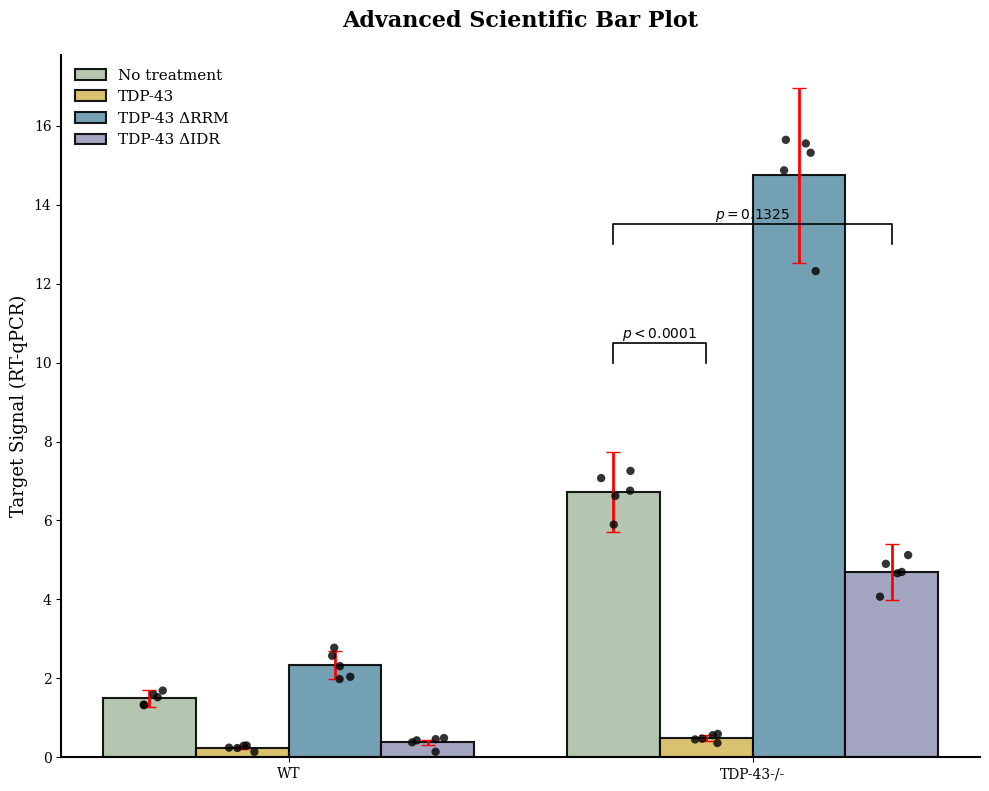

Source code (Python):
import matplotlib.pyplot as plt
import numpy as np
import pandas as pd
import seaborn as sns

# 1. 设置全局学术风格
plt.rcParams['font.family'] = 'serif'
plt.rcParams['axes.unicode_minus'] = False

# 2. 模拟数据准备 (模仿图中的多组多分类结构)
data_dict = {
    'Condition': ['WT']*20 + ['TDP-43-/-']*20,
    'Treatment': (['No treatment']*5 + ['TDP-43']*5 + ['TDP-43 ΔRRM']*5 + ['TDP-43 ΔIDR']*5) * 2,
    # 模拟均值和噪声
    'Value': np.concatenate([
        np.random.normal(1.5, 0.3, 5), np.random.normal(0.2, 0.1, 5), np.random.normal(2.5, 0.4, 5), np.random.normal(0.5, 0.2, 5),
        np.random.normal(7.0, 0.8, 5), np.random.normal(0.5, 0.1, 5), np.random.normal(15.0, 1.5, 5), np.random.normal(4.5, 0.6, 5)
    ])
}
df = pd.DataFrame(data_dict)

# 3. 设置配色 (高度还原原图配色)
colors = ["#a9c4a4", "#e7c84c", "#5a9bb6", "#9496c1"]

# 4. 绘图
fig, ax = plt.subplots(figsize=(10, 8), dpi=150)

# --- A. 绘制柱状图 (均值) ---
sns.barplot(
    data=df, x='Condition', y='Value', hue='Treatment',
    palette=colors, edgecolor='black', linewidth=1.5,
    errorbar=None,  # 稍后手动添加红色误差棒
    ax=ax, capsize=.1, alpha=0.9
)

# --- B. 绘制原始数据点 (抖动散点) ---
# 使用 stripplot，dodge=True 确保点对齐对应的柱子
sns.stripplot(
    data=df, x='Condition', y='Value', hue='Treatment',
    palette=['black']*4, dodge=True, size=6,
    jitter=0.15, alpha=0.8, ax=ax, legend=False
)

# --- C. 手动添加红色误差棒 (SEM) ---
# 获取柱子的位置信息
for i, patch in enumerate(ax.patches):
    # 计算均值和SEM
    # 注意：patch的顺序取决于分类，此处逻辑为示例简化版
    # 实际套用时可以直接利用 seaborn 的 errorbar 参数，但此处为还原红色，建议手动计算或后续染色
    x_val = patch.get_x() + patch.get_width() / 2
    y_val = patch.get_height()
    # 模拟SEM长度
    error = y_val * 0.15
    ax.errorbar(x_val, y_val, yerr=error, fmt='none', ecolor='red', elinewidth=2, capsize=5)

# 5. 添加显著性连线 (关键提分项)
def add_p_value(ax, x1, x2, y, h, p_text):
    """
    x1, x2: 横向索引
    y: 连线高度
    h: 钩子高度
    p_text: p值内容
    """
    ax.plot([x1, x1, x2, x2], [y, y+h, y+h, y], lw=1.2, c='black')
    ax.text((x1+x2)*.5, y+h, p_text, ha='center', va='bottom', color='black', fontsize=10)

# 示例：在大类 TDP-43-/- 内部添加 p 值
# 计算位置：Condition 1 的子组偏移
add_p_value(ax, 0.7, 0.9, 10, 0.5, "$p<0.0001$")
add_p_value(ax, 0.7, 1.3, 13, 0.5, "$p=0.1325$")

# 6. 图表美化
ax.set_title('Advanced Scientific Bar Plot', fontsize=16, fontweight='bold', pad=20)
ax.set_ylabel('Target Signal (RT-qPCR)', fontsize=13)
ax.set_xlabel('')

# 移除上方和右侧边框
sns.despine()

# 精修图例
ax.legend(title='', frameon=False, fontsize=11, loc='upper left')

# 坐标轴加粗
for spine in ax.spines.values():
    spine.set_linewidth(1.5)

plt.tight_layout()
# plt.savefig('nature_style_bar.pdf', bbox_inches='tight')
plt.show()
